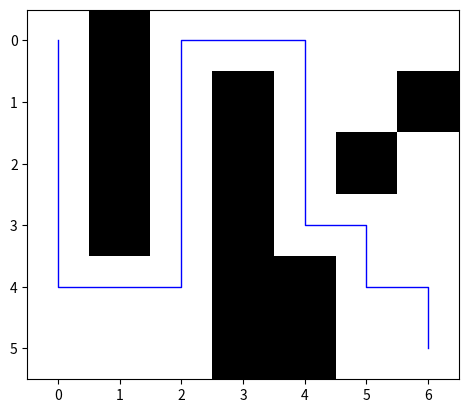

Reproduce this figure in Python.
import heapq
import numpy as np
import matplotlib.pyplot as plt
import matplotlib


def distance(x, y):
    return (((x[0] - y[0])) ** 2 + ((x[1] - y[1]) ** 2))


class Map:
    def __init__(self, m: np.ndarray) -> None:
        self.m = m

    def neighbors(self, cell):
        nrow, ncol = m.shape
        x, y = cell
        nb = []
        if x > 0:
            if m[x - 1, y] == 0:
                nb = nb + [(x - 1, y)]
        if x < (nrow - 1):
            if m[x + 1, y] == 0:
                nb = nb + [(x + 1, y)]
        if y > 0:
            if m[x, y - 1] == 0:
                nb = nb + [(x, y - 1)]
        if y < (ncol - 1):
            if m[x, y + 1] == 0:
                nb = nb + [(x, y + 1)]
        return nb


class PriorityQueue:
    def __init__(self):
        self.elements = []

    def empty(self):
        return len(self.elements) == 0

    def put(self, item, priority):
        heapq.heappush(self.elements, (priority, item))

    def get(self):
        return heapq.heappop(self.elements)[1]


class Stack:
    def __init__(self):
        self.elements = []

    def empty(self):
        return len(self.elements) == 0

    def put(self, x):
        self.elements.append(x)

    def get(self):
        return self.elements.pop()


def dfs(map: Map, start, goal):
    stack = Stack()
    stack.put(start)
    came_from = {start: None}
    while not stack.empty():
        current = stack.get()
        if current == goal:
            return came_from
        else:
            for next in map.neighbors(current):
                if next not in came_from:
                    stack.put(next)
                    came_from[next] = current
    return None


def make_path(came_from, start, goal):
    current = goal
    path = []
    while current != start:
        path.append(current)
        current = came_from[current]
    path.append(start)
    path.reverse()
    return path


def astar(map: Map, start, goal):
    queue = PriorityQueue()
    queue.put(start, 0)
    came_from = {start: None}
    cost_so_far = {start: 0}
    while not queue.empty():
        current = queue.get()

        if current == goal:
            return make_path(came_from, start, goal)

        for neighbour in map.neighbors(current):
            new_cost = cost_so_far[current] + distance(current, neighbour)

            if neighbour not in cost_so_far or new_cost < cost_so_far[neighbour]:
                cost_so_far[neighbour] = new_cost
                priority = distance(neighbour, goal) + new_cost
                queue.put(neighbour, priority)
                came_from[neighbour] = current
    return None


def show_path(path, map):
    cmap = matplotlib.colors.ListedColormap(['white', 'black'])

    plt.imshow(map.m, cmap=cmap)

    x, y = zip(*path)
    plt.plot(y, x, color='blue', linewidth=1)

    plt.show()


m = np.array(
    [[0, 1, 0, 0, 0, 0, 0],
     [0, 1, 0, 1, 0, 0, 1],
     [0, 1, 0, 1, 0, 1, 0],
     [0, 1, 0, 1, 0, 0, 0],
     [0, 0, 0, 1, 1, 0, 0],
     [0, 0, 0, 1, 1, 0, 0]])
mm = Map(m)
mm.neighbors((4, 1))


def main():
    start = (0, 0)
    goal = (5, 6)

    came_from = dfs(mm, start, goal)
    print(f'Came from dictionary:\n{came_from}\n')

    path = make_path(came_from, start, goal)
    print(f'Path with dfs:\n{path}\n')

    astar_path = astar(mm, start, goal)
    print(f'Path with A*:\n{astar_path}\n')

    show_path(astar_path, mm)


if __name__ == '__main__':
    main()
